Run: headless pygame with SDL's dummy video driver; simulated clock (each Clock.tick advances the game by its frame time, no real sleeping); random seed 0; keys injected as events and as key.get_pressed() state; no mouse input.
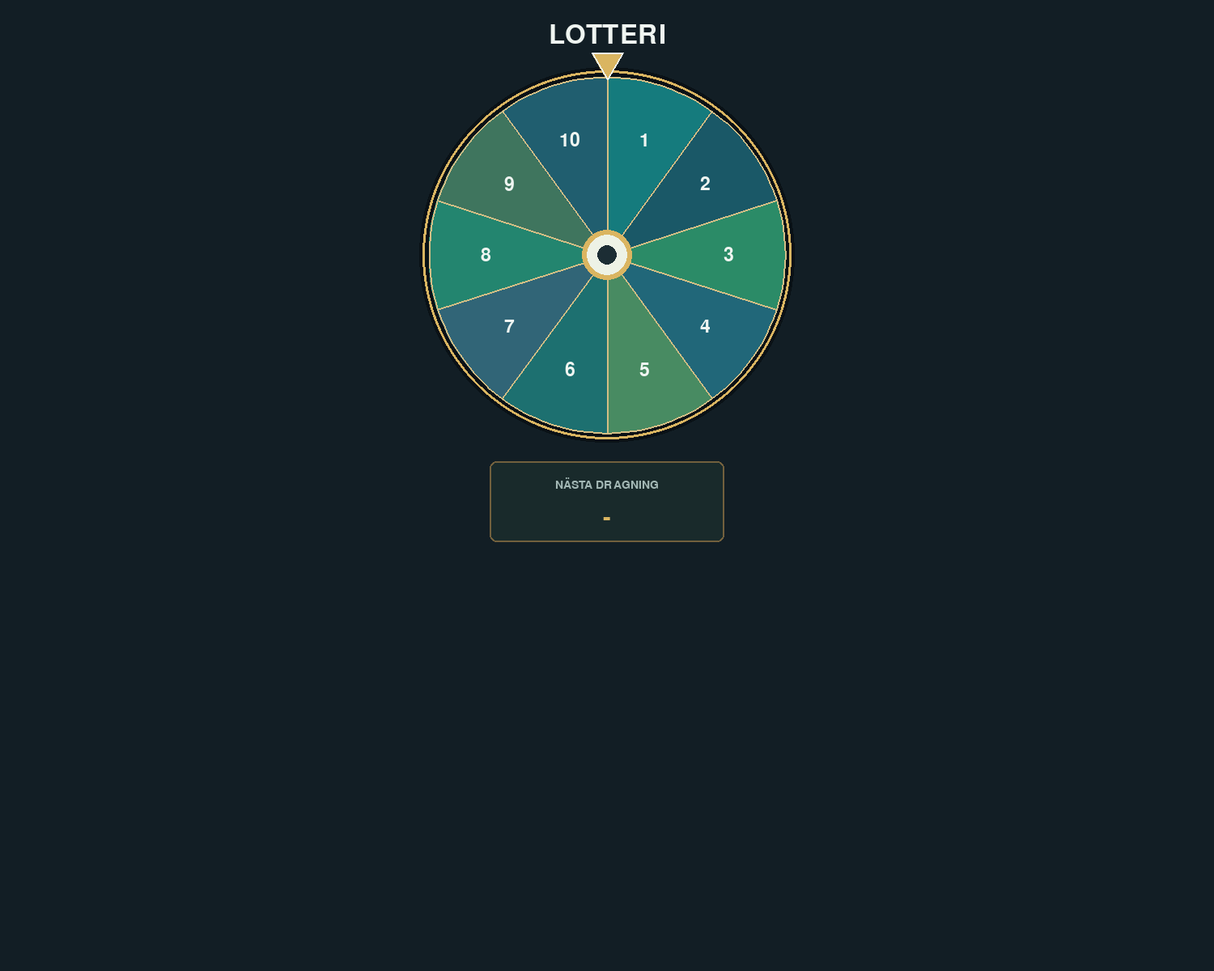
Frame 1 of 4 · flips 1–60 · no input
Frame 2 of 4 · flips 61–180 · tapped SPACE, RETURN · held RIGHT (→), D · screen unchanged from frame 1, image omitted
Frame 3 of 4 · flips 181–300 · held DOWN (↓), S · screen unchanged from frame 2, image omitted
Frame 4 of 4 · flips 301–420 · held LEFT (←), A, UP (↑), W · screen unchanged from frame 3, image omitted

The pygame program that drew these frames:

import math
import random
import sys

import pygame


WIDTH = 1500
HEIGHT = 1200
FPS = 60
SEGMENT_COUNT = 10
SEGMENT_ANGLE = 360 / SEGMENT_COUNT
WHEEL_CENTER = (WIDTH // 2, 315)
WHEEL_RADIUS = 220

BACKGROUND = (18, 30, 37)
TEXT = (239, 245, 241)
MUTED = (163, 184, 181)
ACCENT = (218, 181, 97)
SEGMENT_COLORS = [
	(21, 123, 125),
	(26, 88, 103),
	(43, 139, 103),
	(33, 103, 121),
	(72, 139, 98),
	(29, 112, 112),
	(49, 101, 119),
	(35, 133, 111),
	(63, 117, 94),
	(32, 94, 111),
]


def number_for_segment(segment_index):
	return str(segment_index + 1)


def angle_for_number(number):
	segment_index = (int(number) - 1) % SEGMENT_COUNT
	segment_center = -90 + (segment_index + 0.5) * SEGMENT_ANGLE
	return (-90 - segment_center) % 360


def point_on_circle(center, radius, angle_degrees):
	angle = math.radians(angle_degrees)
	return (
		center[0] + math.cos(angle) * radius,
		center[1] + math.sin(angle) * radius,
	)


def draw_wheel(surface, rotation, fonts):
	center_x, center_y = WHEEL_CENTER

	pygame.draw.circle(surface, (9, 17, 22), WHEEL_CENTER, WHEEL_RADIUS + 12)
	pygame.draw.circle(surface, ACCENT, WHEEL_CENTER, WHEEL_RADIUS + 8, 3)

	for segment_index in range(SEGMENT_COUNT):
		start_angle = -90 + segment_index * SEGMENT_ANGLE + rotation
		end_angle = start_angle + SEGMENT_ANGLE
		arc_points = [
			point_on_circle(WHEEL_CENTER, WHEEL_RADIUS, start_angle + step * SEGMENT_ANGLE / 12)
			for step in range(13)
		]
		pygame.draw.polygon(
			surface,
			SEGMENT_COLORS[segment_index],
			[WHEEL_CENTER, *arc_points],
		)
		pygame.draw.lines(surface, (211, 190, 133), True, [WHEEL_CENTER, *arc_points], 2)

		middle_angle = start_angle + SEGMENT_ANGLE / 2
		label_position = point_on_circle(WHEEL_CENTER, WHEEL_RADIUS * 0.68, middle_angle)
		label = fonts["number"].render(number_for_segment(segment_index), True, TEXT)
		label_rect = label.get_rect(center=label_position)
		surface.blit(label, label_rect)

	pygame.draw.circle(surface, ACCENT, WHEEL_CENTER, 31)
	pygame.draw.circle(surface, (237, 242, 230), WHEEL_CENTER, 25)
	pygame.draw.circle(surface, (28, 45, 52), WHEEL_CENTER, 12)

	pointer_points = [
		(center_x, center_y - WHEEL_RADIUS + 3),
		(center_x - 19, center_y - WHEEL_RADIUS - 30),
		(center_x + 19, center_y - WHEEL_RADIUS - 30),
	]
	pygame.draw.polygon(surface, ACCENT, pointer_points)
	pygame.draw.polygon(surface, TEXT, pointer_points, 2)


def draw_result_panel(surface, spinning, result_number, fonts):
	panel = pygame.Rect(WIDTH // 2 - 145, 570, 290, 100)
	pygame.draw.rect(surface, (25, 42, 43), panel, border_radius=8)
	pygame.draw.rect(surface, (114, 96, 61), panel, width=2, border_radius=8)

	if spinning:
		label = fonts["result_label"].render("DRAGNING PÅGÅR", True, ACCENT)
		surface.blit(label, label.get_rect(center=(WIDTH // 2, panel.centery)))
	else:
		label_text = "VINNANDE NUMMER" if result_number is not None else "NÄSTA DRAGNING"
		label = fonts["result_label"].render(label_text, True, MUTED)
		surface.blit(label, label.get_rect(center=(WIDTH // 2, panel.y + 28)))
		value = result_number if result_number is not None else "-"
		number = fonts["result_number"].render(value, True, ACCENT)
		surface.blit(number, number.get_rect(center=(WIDTH // 2, panel.y + 69)))


def main():
	pygame.init()
	pygame.display.set_caption("Sifferlotteriet")
	screen = pygame.display.set_mode((WIDTH, HEIGHT))
	clock = pygame.time.Clock()

	fonts = {
		"title": pygame.font.Font(None, 48),
		"number": pygame.font.Font(None, 34),
		"result_label": pygame.font.Font(None, 21),
		"result_number": pygame.font.Font(None, 43),
	}

	number_keys = {
		pygame.K_0: "10",
		pygame.K_1: "1",
		pygame.K_2: "2",
		pygame.K_3: "3",
		pygame.K_4: "4",
		pygame.K_5: "5",
		pygame.K_6: "6",
		pygame.K_7: "7",
		pygame.K_8: "8",
		pygame.K_9: "9",
	}

	selected_number = None
	rotation = 0.0
	spin_start = 0.0
	spin_end = 0.0
	spin_started_at = 0
	spin_duration = 7000
	spinning = False
	result_number = None
	running = True

	while running:
		now = pygame.time.get_ticks()

		for event in pygame.event.get():
			if event.type == pygame.QUIT:
				running = False
			elif event.type == pygame.KEYDOWN and not spinning and event.key in number_keys:
				selected_number = number_keys[event.key]
				result_number = None
				spin_start = rotation
				landing_offset = random.uniform(-SEGMENT_ANGLE * 0.42, SEGMENT_ANGLE * 0.42)
				final_angle = (angle_for_number(selected_number) + landing_offset) % 360
				extra_turns = random.randint(8, 11) * 360
				forward_distance = (final_angle - (spin_start % 360)) % 360
				spin_end = spin_start + extra_turns + forward_distance
				spin_started_at = now
				spinning = True

		if spinning:
			progress = min((now - spin_started_at) / spin_duration, 1.0)
			eased_progress = 1 - (1 - progress) ** 4
			rotation = spin_start + (spin_end - spin_start) * eased_progress
			if progress >= 1:
				rotation = spin_end
				spinning = False
				result_number = selected_number
				rotation %= 360

		screen.fill(BACKGROUND)

		title = fonts["title"].render("LOTTERI", True, TEXT)
		screen.blit(title, title.get_rect(center=(WIDTH // 2, 43)))

		draw_wheel(screen, rotation, fonts)
		draw_result_panel(screen, spinning, result_number, fonts)

		pygame.display.flip()
		clock.tick(FPS)

	pygame.quit()
	sys.exit()


if __name__ == "__main__":
	main()
